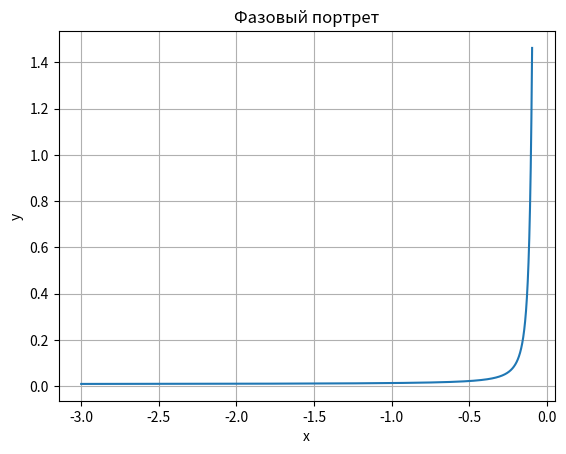

Python code for this plot:
import matplotlib.pyplot as plt

# граничные условия
t = 0
T = 5

h = 0.01  # шаг


def f1(x: float, a: float):
    return a * x ** 2


def f2(y: float, b: float):
    return b * y


def euler(x, y, a, b):
    global t
    i = 0
    x_array.append(x)
    y_array.append(y)
    while t < T:
        x = x + h * f1(x, a)
        y = y + h * f2(y, b)
        x_array.append(x)
        y_array.append(y)
        t = t + h
        i = i + 1


if __name__ == '__main__':
    # a = float(input('a = '))
    # b = float(input('b = '))
    # x_0 = float(input('x_0 = '))
    # y_0 = float(input('y_0 = '))

    a = 2
    b = 1
    x_0 = -3
    y_0 = 0.01

    x_array = []
    y_array = []
    euler(x_0, y_0, a, b)

    plt.title('Фазовый портрет')
    plt.xlabel('x')
    plt.ylabel('y')
    plt.grid()
    plt.plot(x_array, y_array)
    plt.show()
